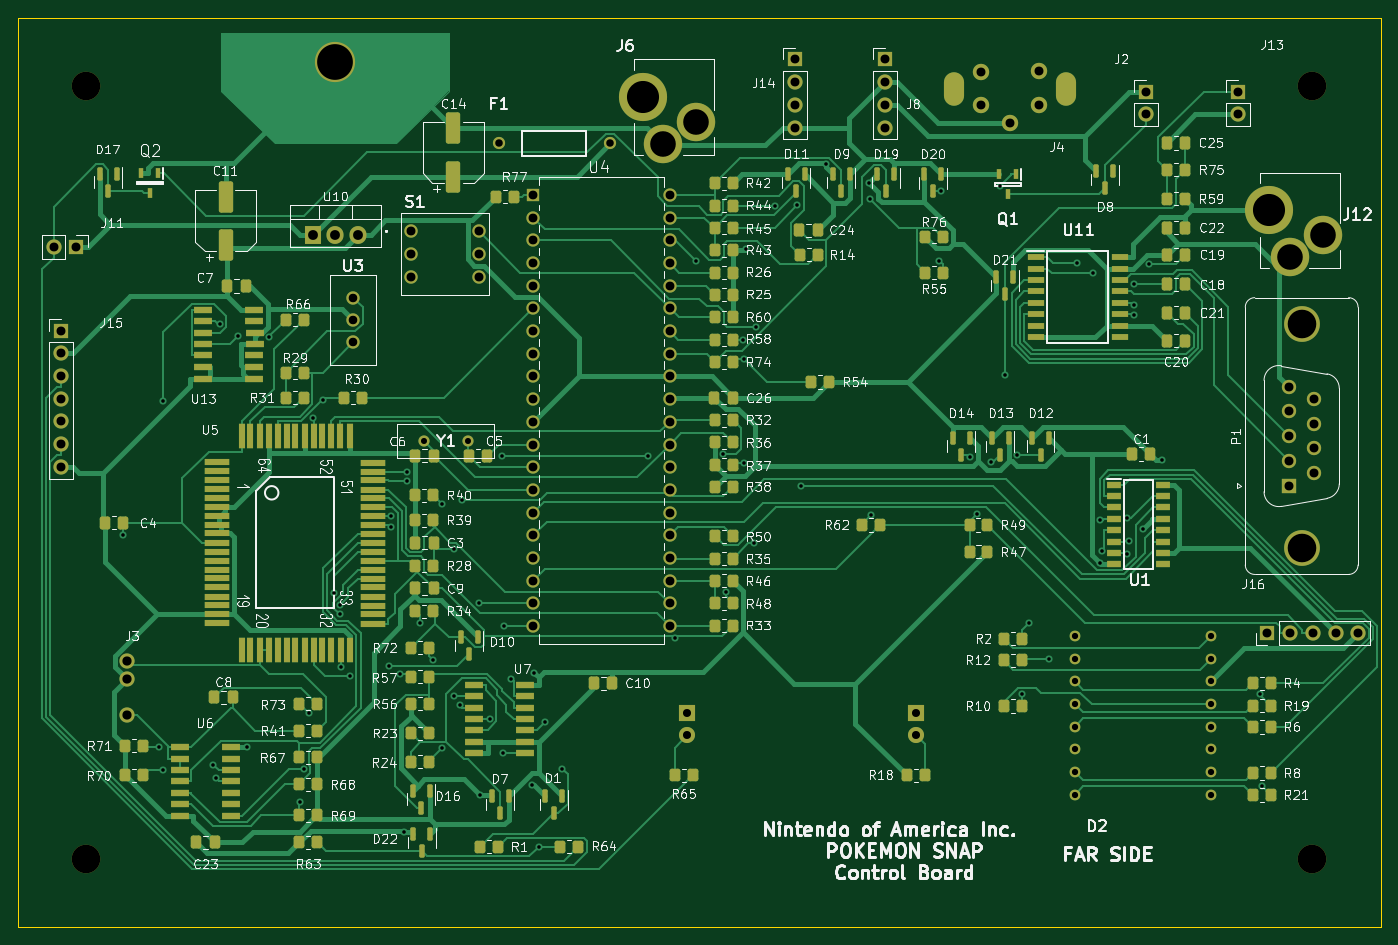
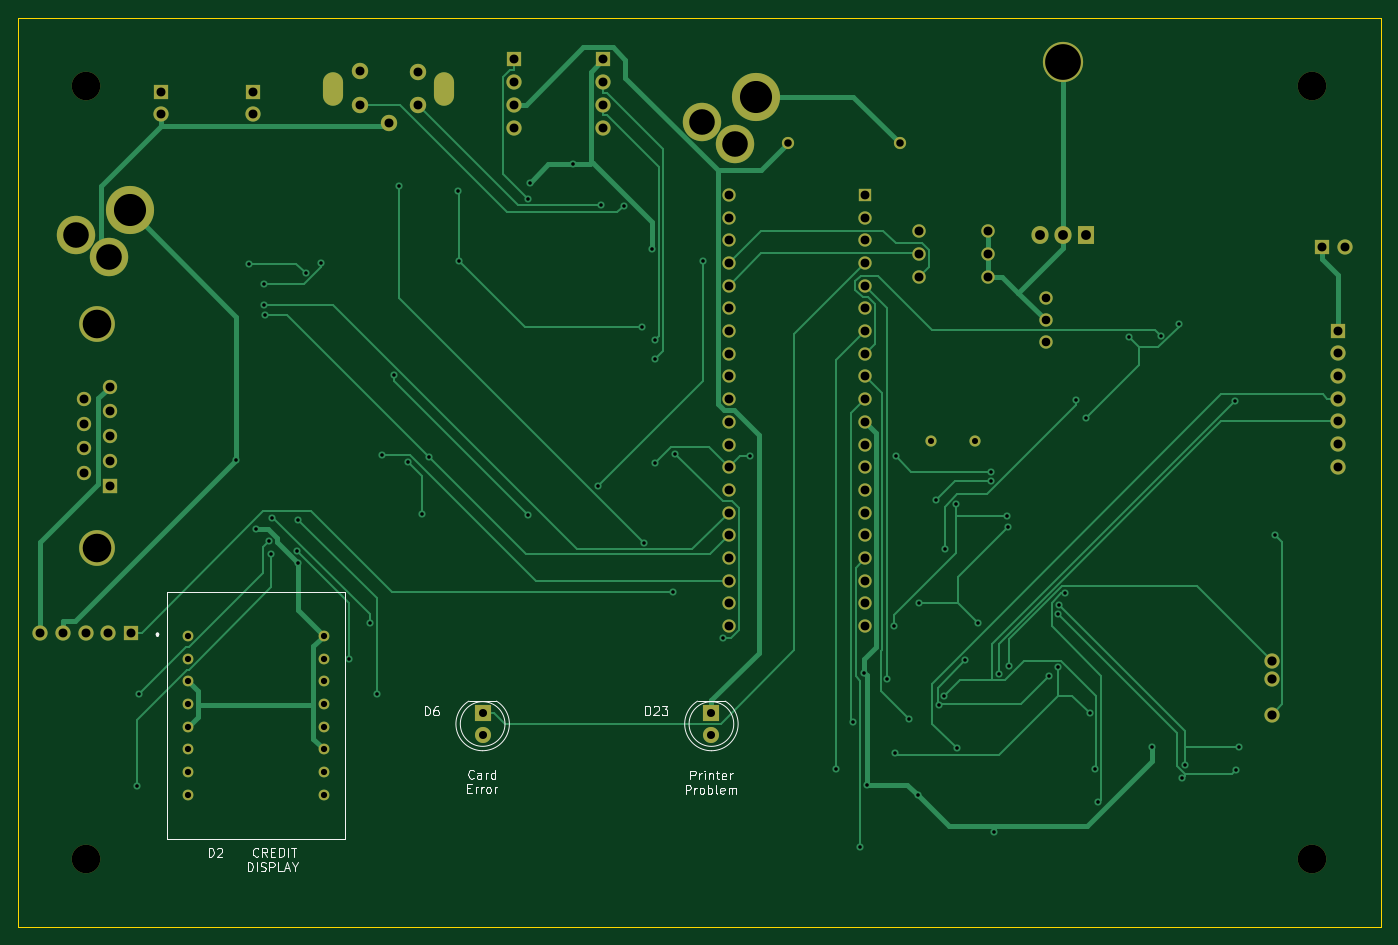
Circuit board: 11 layer files. Board 152.5 x 101.7 mm.
- bottom_copper: Snap_Station-B_Cu.gbr (29999 bytes)
- bottom_mask: Snap_Station-B_Mask.gbr (5298 bytes)
- paste: Snap_Station-B_Paste.gbr (474 bytes)
- bottom_silk: Snap_Station-B_Silkscreen.gbr (13936 bytes)
- outline: Snap_Station-Edge_Cuts.gbr (715 bytes)
- top_copper: Snap_Station-F_Cu.gbr (99250 bytes)
- top_mask: Snap_Station-F_Mask.gbr (18307 bytes)
- paste: Snap_Station-F_Paste.gbr (13453 bytes)
- top_silk: Snap_Station-F_Silkscreen.gbr (161595 bytes)
- drill: Snap_Station-NPTH.drl (427 bytes)
- drill: Snap_Station-PTH.drl (5351 bytes)

=== bottom_copper: Snap_Station-B_Cu.gbr (29999 bytes, source omitted) ===
=== bottom_mask: Snap_Station-B_Mask.gbr ===
%TF.GenerationSoftware,KiCad,Pcbnew,(6.0.2)*%
%TF.CreationDate,2022-06-17T14:25:20-05:00*%
%TF.ProjectId,Snap_Station,536e6170-5f53-4746-9174-696f6e2e6b69,rev?*%
%TF.SameCoordinates,Original*%
%TF.FileFunction,Soldermask,Bot*%
%TF.FilePolarity,Negative*%
%FSLAX46Y46*%
G04 Gerber Fmt 4.6, Leading zero omitted, Abs format (unit mm)*
G04 Created by KiCad (PCBNEW (6.0.2)) date 2022-06-17 14:25:20*
%MOMM*%
%LPD*%
G01*
G04 APERTURE LIST*
%ADD10C,1.830000*%
%ADD11O,2.250000X3.750000*%
%ADD12C,3.200000*%
%ADD13C,4.000000*%
%ADD14R,1.600000X1.600000*%
%ADD15C,1.600000*%
%ADD16R,1.700000X1.700000*%
%ADD17O,1.700000X1.700000*%
%ADD18C,4.500000*%
%ADD19R,1.485900X1.485900*%
%ADD20C,1.485900*%
%ADD21R,1.905000X2.000000*%
%ADD22O,1.905000X2.000000*%
%ADD23C,5.385000*%
%ADD24C,4.295000*%
%ADD25C,1.365000*%
%ADD26C,1.493000*%
%ADD27C,1.500000*%
%ADD28C,1.247000*%
%ADD29C,1.700000*%
%ADD30C,1.200000*%
%ADD31R,1.800000X1.800000*%
%ADD32C,1.800000*%
G04 APERTURE END LIST*
D10*
%TO.C,J4*%
X183980000Y-53708000D03*
X183979000Y-57443000D03*
X187239000Y-59474000D03*
X190480000Y-57445000D03*
X190482000Y-53690000D03*
D11*
X181022000Y-55641000D03*
X193522000Y-55673000D03*
%TD*%
D12*
%TO.C,Hole3*%
X83884000Y-141793000D03*
%TD*%
D13*
%TO.C,P1*%
X219895000Y-106987000D03*
X219895000Y-81987000D03*
D14*
X218475000Y-100027000D03*
D15*
X218475000Y-97257000D03*
X218475000Y-94487000D03*
X218475000Y-91717000D03*
X218475000Y-88947000D03*
X221315000Y-98642000D03*
X221315000Y-95872000D03*
X221315000Y-93102000D03*
X221315000Y-90332000D03*
%TD*%
D16*
%TO.C,J14*%
X163235000Y-52350000D03*
D17*
X163235000Y-54890000D03*
X163235000Y-57430000D03*
X163235000Y-59970000D03*
%TD*%
D18*
%TO.C,7805Gnd*%
X111766000Y-52662000D03*
%TD*%
D19*
%TO.C,U4*%
X133936000Y-67493000D03*
D20*
X133936000Y-70033000D03*
X133936000Y-72573000D03*
X133936000Y-75113000D03*
X133936000Y-77653000D03*
X133936000Y-80193000D03*
X133936000Y-82733000D03*
X133936000Y-85273000D03*
X133936000Y-87813000D03*
X133936000Y-90353000D03*
X133936000Y-92893000D03*
X133936000Y-95433000D03*
X133936000Y-97973000D03*
X133936000Y-100513000D03*
X133936000Y-103053000D03*
X133936000Y-105593000D03*
X133936000Y-108133000D03*
X133936000Y-110673000D03*
X133936000Y-113213000D03*
X133936000Y-115753000D03*
X149176000Y-115753000D03*
X149176000Y-113213000D03*
X149176000Y-110673000D03*
X149176000Y-108133000D03*
X149176000Y-105593000D03*
X149176000Y-103053000D03*
X149176000Y-100513000D03*
X149176000Y-97973000D03*
X149176000Y-95433000D03*
X149176000Y-92893000D03*
X149176000Y-90353000D03*
X149176000Y-87813000D03*
X149176000Y-85273000D03*
X149176000Y-82733000D03*
X149176000Y-80193000D03*
X149176000Y-77653000D03*
X149176000Y-75113000D03*
X149176000Y-72573000D03*
X149176000Y-70033000D03*
X149176000Y-67493000D03*
%TD*%
D21*
%TO.C,U10*%
X109232000Y-71944000D03*
D22*
X111772000Y-71944000D03*
X114312000Y-71944000D03*
%TD*%
D23*
%TO.C,J6*%
X146145000Y-56511000D03*
D24*
X148445000Y-61811000D03*
X152145000Y-59311000D03*
%TD*%
D25*
%TO.C,F1*%
X130039000Y-61739000D03*
X142539000Y-61736000D03*
%TD*%
D16*
%TO.C,J2*%
X202433000Y-55946000D03*
D17*
X202433000Y-58486000D03*
%TD*%
D12*
%TO.C,Hole1*%
X83883000Y-55346000D03*
%TD*%
D16*
%TO.C,J16*%
X216069000Y-116535000D03*
D17*
X218609000Y-116535000D03*
X221149000Y-116535000D03*
X223689000Y-116535000D03*
X226229000Y-116535000D03*
%TD*%
D12*
%TO.C,Hole2*%
X221080000Y-55346000D03*
%TD*%
D26*
%TO.C,U3*%
X113740000Y-79000000D03*
X113740000Y-81500000D03*
X113740000Y-84000000D03*
%TD*%
D27*
%TO.C,S1*%
X120237000Y-71598000D03*
X120237000Y-74138000D03*
X120237000Y-76678000D03*
X127857000Y-76678000D03*
X127857000Y-74138000D03*
X127857000Y-71598000D03*
%TD*%
D12*
%TO.C,Hole4*%
X221083000Y-141794000D03*
%TD*%
D16*
%TO.C,J13*%
X212732000Y-55945000D03*
D17*
X212732000Y-58485000D03*
%TD*%
D16*
%TO.C,J11*%
X82781000Y-73336000D03*
D17*
X80241000Y-73336000D03*
%TD*%
D23*
%TO.C,J12*%
X216232000Y-69197000D03*
D24*
X218532000Y-74497000D03*
X222232000Y-71997000D03*
%TD*%
D28*
%TO.C,Y1*%
X121686000Y-95044000D03*
X126566000Y-95044000D03*
%TD*%
D29*
%TO.C,J3*%
X88433000Y-119693000D03*
X88434000Y-121721000D03*
X88438000Y-125646000D03*
%TD*%
D16*
%TO.C,J15*%
X81033000Y-82694000D03*
D17*
X81033000Y-85234000D03*
X81033000Y-87774000D03*
X81033000Y-90314000D03*
X81033000Y-92854000D03*
X81033000Y-95394000D03*
X81033000Y-97934000D03*
%TD*%
D16*
%TO.C,J8*%
X173256000Y-52352000D03*
D17*
X173256000Y-54892000D03*
X173256000Y-57432000D03*
X173256000Y-59972000D03*
%TD*%
D30*
%TO.C,D2*%
X209732000Y-116842000D03*
X209732000Y-119382000D03*
X209732000Y-121922000D03*
X209732000Y-124462000D03*
X209732000Y-127002000D03*
X209732000Y-129542000D03*
X209732000Y-132082000D03*
X209732000Y-134622000D03*
X194492000Y-134622000D03*
X194492000Y-132082000D03*
X194492000Y-129542000D03*
X194492000Y-127002000D03*
X194492000Y-124462000D03*
X194492000Y-121922000D03*
X194492000Y-119382000D03*
X194492000Y-116842000D03*
%TD*%
D31*
%TO.C,D6*%
X176728000Y-125436000D03*
D32*
X176728000Y-127976000D03*
%TD*%
D31*
%TO.C,D23*%
X151131000Y-125438000D03*
D32*
X151131000Y-127978000D03*
%TD*%
M02*

=== paste: Snap_Station-B_Paste.gbr ===
%TF.GenerationSoftware,KiCad,Pcbnew,(6.0.2)*%
%TF.CreationDate,2022-06-17T14:25:20-05:00*%
%TF.ProjectId,Snap_Station,536e6170-5f53-4746-9174-696f6e2e6b69,rev?*%
%TF.SameCoordinates,Original*%
%TF.FileFunction,Paste,Bot*%
%TF.FilePolarity,Positive*%
%FSLAX46Y46*%
G04 Gerber Fmt 4.6, Leading zero omitted, Abs format (unit mm)*
G04 Created by KiCad (PCBNEW (6.0.2)) date 2022-06-17 14:25:20*
%MOMM*%
%LPD*%
G01*
G04 APERTURE LIST*
G04 APERTURE END LIST*
M02*

=== bottom_silk: Snap_Station-B_Silkscreen.gbr (13936 bytes, source omitted) ===
=== outline: Snap_Station-Edge_Cuts.gbr ===
%TF.GenerationSoftware,KiCad,Pcbnew,(6.0.2)*%
%TF.CreationDate,2022-06-17T14:25:20-05:00*%
%TF.ProjectId,Snap_Station,536e6170-5f53-4746-9174-696f6e2e6b69,rev?*%
%TF.SameCoordinates,Original*%
%TF.FileFunction,Profile,NP*%
%FSLAX46Y46*%
G04 Gerber Fmt 4.6, Leading zero omitted, Abs format (unit mm)*
G04 Created by KiCad (PCBNEW (6.0.2)) date 2022-06-17 14:25:20*
%MOMM*%
%LPD*%
G01*
G04 APERTURE LIST*
%TA.AperFunction,Profile*%
%ADD10C,0.002000*%
%TD*%
G04 APERTURE END LIST*
D10*
X76233000Y-149444000D02*
X76233000Y-47694000D01*
X76233000Y-47694000D02*
X228733000Y-47694000D01*
X228733000Y-47694000D02*
X228733000Y-149444000D01*
X228733000Y-149444000D02*
X76233000Y-149444000D01*
M02*

=== top_copper: Snap_Station-F_Cu.gbr (99250 bytes, source omitted) ===
=== top_mask: Snap_Station-F_Mask.gbr (18307 bytes, source omitted) ===
=== paste: Snap_Station-F_Paste.gbr (13453 bytes, source omitted) ===
=== top_silk: Snap_Station-F_Silkscreen.gbr (161595 bytes, source omitted) ===
=== drill: Snap_Station-NPTH.drl ===
M48
; DRILL file {KiCad (6.0.2)} date Fri Jun 17 14:25:21 2022
; FORMAT={-:-/ absolute / metric / decimal}
; #@! TF.CreationDate,2022-06-17T14:25:21-05:00
; #@! TF.GenerationSoftware,Kicad,Pcbnew,(6.0.2)
; #@! TF.FileFunction,NonPlated,1,2,NPTH
FMAT,2
METRIC
; #@! TA.AperFunction,NonPlated,NPTH,ComponentDrill
T1C3.200
%
G90
G05
T1
X83.883Y-55.346
X83.884Y-141.793
X221.08Y-55.346
X221.083Y-141.794
T0
M30

=== drill: Snap_Station-PTH.drl ===
M48
; DRILL file {KiCad (6.0.2)} date Fri Jun 17 14:25:21 2022
; FORMAT={-:-/ absolute / metric / decimal}
; #@! TF.CreationDate,2022-06-17T14:25:21-05:00
; #@! TF.GenerationSoftware,Kicad,Pcbnew,(6.0.2)
; #@! TF.FileFunction,Plated,1,2,PTH
FMAT,2
METRIC
; #@! TA.AperFunction,Plated,PTH,ViaDrill
T1C0.400
; #@! TA.AperFunction,Plated,PTH,ComponentDrill
T2C0.680
; #@! TA.AperFunction,Plated,PTH,ComponentDrill
T3C0.700
; #@! TA.AperFunction,Plated,PTH,ComponentDrill
T4C0.840
; #@! TA.AperFunction,Plated,PTH,ComponentDrill
T5C0.900
; #@! TA.AperFunction,Plated,PTH,ComponentDrill
T6C0.960
; #@! TA.AperFunction,Plated,PTH,ComponentDrill
T7C0.991
; #@! TA.AperFunction,Plated,PTH,ComponentDrill
T8C1.000
; #@! TA.AperFunction,Plated,PTH,ComponentDrill
T9C1.030
; #@! TA.AperFunction,Plated,PTH,ComponentDrill
T10C1.100
; #@! TA.AperFunction,Plated,PTH,ComponentDrill
T11C1.750
; #@! TA.AperFunction,Plated,PTH,ComponentDrill
T12C2.864
; #@! TA.AperFunction,Plated,PTH,ComponentDrill
T13C3.200
; #@! TA.AperFunction,Plated,PTH,ComponentDrill
T14C3.590
; #@! TA.AperFunction,Plated,PTH,ComponentDrill
T15C4.000
%
G90
G05
T1
X88.024Y-105.539
X92.083Y-129.228
X92.465Y-131.853
X92.5Y-90.582
X98.128Y-131.261
X98.445Y-132.791
X98.816Y-81.922
X100.876Y-83.24
X101.861Y-129.333
X104.363Y-83.435
X107.822Y-135.487
X108.23Y-131.783
X108.799Y-125.525
X109.23Y-92.521
X110.333Y-90.435
X111.574Y-112.081
X112.281Y-113.426
X112.3Y-114.426
X112.346Y-120.376
X113.378Y-121.38
X117.779Y-120.255
X117.995Y-104.712
X118.012Y-103.414
X118.955Y-121.06
X119.483Y-138.753
X119.802Y-99.502
X119.828Y-98.453
X121.291Y-115.424
X122.702Y-119.51
X123.668Y-129.415
X123.739Y-102.142
X124.999Y-107.162
X125.094Y-123.539
X125.683Y-124.598
X125.993Y-101.637
X127.85Y-113.213
X128.0Y-134.693
X129.064Y-126.101
X130.466Y-96.755
X130.567Y-129.996
X130.663Y-115.753
X131.441Y-121.683
X133.772Y-133.501
X134.018Y-120.948
X134.511Y-140.443
X135.24Y-126.527
X137.142Y-131.711
X146.786Y-96.755
X149.825Y-117.046
X152.068Y-74.866
X155.156Y-96.446
X155.474Y-111.944
X157.432Y-83.699
X157.44Y-97.479
X157.467Y-85.821
X157.77Y-73.608
X158.658Y-106.434
X158.876Y-82.264
X160.941Y-68.695
X163.465Y-68.669
X163.831Y-100.072
X166.617Y-64.091
X171.452Y-66.144
X171.609Y-67.94
X171.657Y-103.359
X179.342Y-74.889
X179.529Y-67.076
X182.731Y-96.825
X183.526Y-103.189
X185.124Y-97.367
X186.108Y-66.46
X186.681Y-87.668
X188.042Y-96.571
X188.58Y-123.387
X189.377Y-115.403
X191.637Y-119.413
X194.793Y-75.129
X196.53Y-76.297
X197.358Y-108.738
X197.38Y-103.856
X197.496Y-107.325
X200.34Y-103.637
X200.39Y-107.664
X200.627Y-106.214
X201.137Y-80.986
X201.14Y-79.774
X201.142Y-77.494
X202.085Y-104.862
X202.818Y-75.246
X204.288Y-97.131
X215.192Y-123.394
X215.432Y-133.595
T2
X121.686Y-95.044
X126.566Y-95.044
T3
X194.492Y-116.842
X194.492Y-119.382
X194.492Y-121.922
X194.492Y-124.462
X194.492Y-127.002
X194.492Y-129.542
X194.492Y-132.082
X194.492Y-134.622
X209.732Y-116.842
X209.732Y-119.382
X209.732Y-121.922
X209.732Y-124.462
X209.732Y-127.002
X209.732Y-129.542
X209.732Y-132.082
X209.732Y-134.622
T4
X130.039Y-61.739
X142.539Y-61.736
T5
X151.131Y-125.438
X151.131Y-127.978
X176.728Y-125.436
X176.728Y-127.976
T6
X113.74Y-79.0
X113.74Y-81.5
X113.74Y-84.0
T7
X133.936Y-67.493
X133.936Y-70.033
X133.936Y-72.573
X133.936Y-75.113
X133.936Y-77.653
X133.936Y-80.193
X133.936Y-82.733
X133.936Y-85.273
X133.936Y-87.813
X133.936Y-90.353
X133.936Y-92.893
X133.936Y-95.433
X133.936Y-97.973
X133.936Y-100.513
X133.936Y-103.053
X133.936Y-105.593
X133.936Y-108.133
X133.936Y-110.673
X133.936Y-113.213
X133.936Y-115.753
X149.176Y-67.493
X149.176Y-70.033
X149.176Y-72.573
X149.176Y-75.113
X149.176Y-77.653
X149.176Y-80.193
X149.176Y-82.733
X149.176Y-85.273
X149.176Y-87.813
X149.176Y-90.353
X149.176Y-92.893
X149.176Y-95.433
X149.176Y-97.973
X149.176Y-100.513
X149.176Y-103.053
X149.176Y-105.593
X149.176Y-108.133
X149.176Y-110.673
X149.176Y-113.213
X149.176Y-115.753
T8
X80.241Y-73.336
X81.033Y-82.694
X81.033Y-85.234
X81.033Y-87.774
X81.033Y-90.314
X81.033Y-92.854
X81.033Y-95.394
X81.033Y-97.934
X82.781Y-73.336
X120.237Y-71.598
X120.237Y-74.138
X120.237Y-76.678
X127.857Y-71.598
X127.857Y-74.138
X127.857Y-76.678
X163.235Y-52.35
X163.235Y-54.89
X163.235Y-57.43
X163.235Y-59.97
X173.256Y-52.352
X173.256Y-54.892
X173.256Y-57.432
X173.256Y-59.972
X183.979Y-57.443
X183.98Y-53.708
X187.239Y-59.474
X190.48Y-57.445
X190.482Y-53.69
X202.433Y-55.946
X202.433Y-58.486
X212.732Y-55.945
X212.732Y-58.485
X216.069Y-116.535
X218.475Y-88.947
X218.475Y-91.717
X218.475Y-94.487
X218.475Y-97.257
X218.475Y-100.027
X218.609Y-116.535
X221.149Y-116.535
X221.315Y-90.332
X221.315Y-93.102
X221.315Y-95.872
X221.315Y-98.642
X223.689Y-116.535
X226.229Y-116.535
T9
X88.433Y-119.693
X88.434Y-121.721
X88.438Y-125.646
T10
X109.232Y-71.944
X111.772Y-71.944
X114.312Y-71.944
T12
X148.445Y-61.811
X152.145Y-59.311
X218.532Y-74.497
X222.232Y-71.997
T13
X219.895Y-81.987
X219.895Y-106.987
T14
X146.145Y-56.511
X216.232Y-69.197
T15
X111.766Y-52.662
T11
G00X181.022Y-54.891
M15
G01X181.022Y-56.391
M16
G05
G00X193.522Y-54.923
M15
G01X193.522Y-56.423
M16
G05
T0
M30

